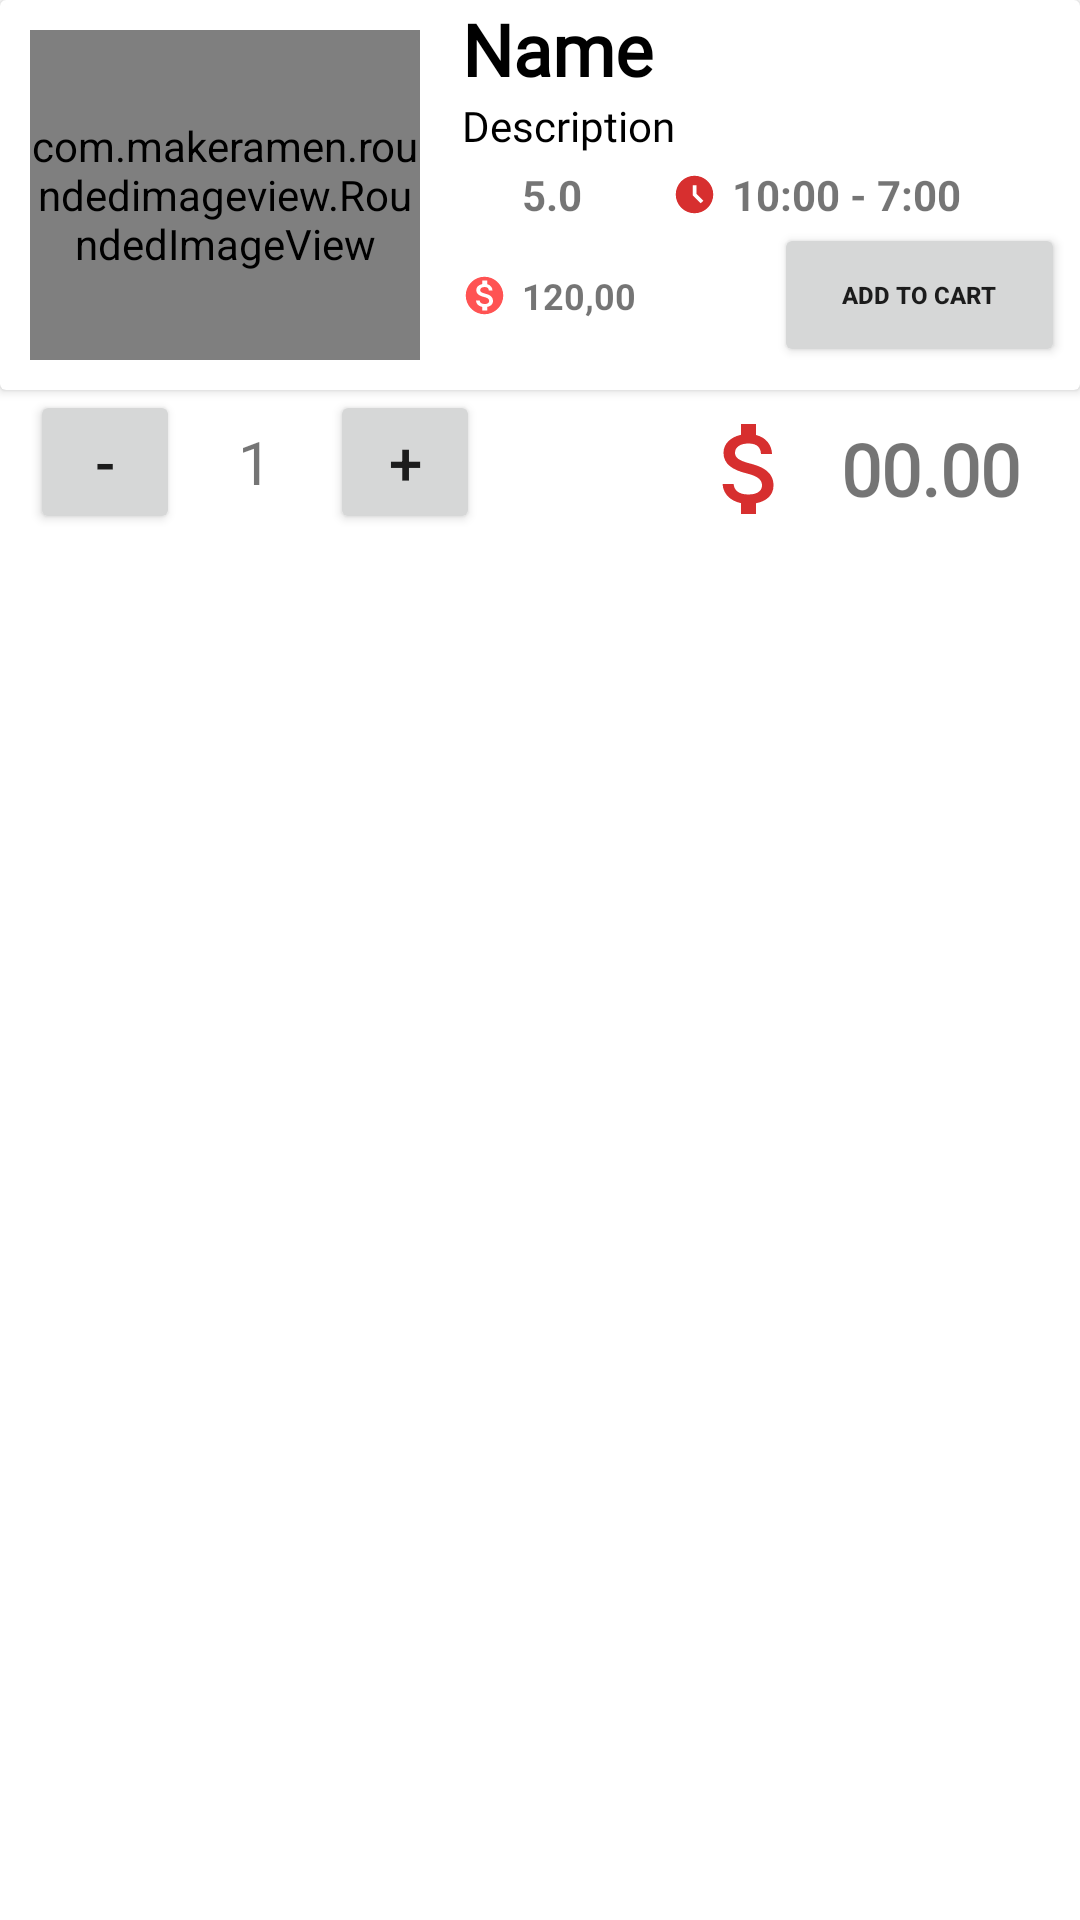

Write the Android layout XML for this screen, with the resource values it uses.
<!-- AndroidManifest.xml: application theme Theme.FoodDeliveryApp -->
<!-- res/layout/detailed_daily_meal_item.xml -->
<?xml version="1.0" encoding="utf-8"?>
<androidx.constraintlayout.widget.ConstraintLayout
        xmlns:android="http://schemas.android.com/apk/res/android"
        android:layout_width="match_parent"
        android:layout_height="190dp"
        android:layout_marginBottom="10dp"
        xmlns:app="http://schemas.android.com/apk/res-auto"
        android:orientation="vertical"
        >

    <androidx.cardview.widget.CardView
            android:layout_width="match_parent"
            android:layout_height="wrap_content"
            app:layout_constraintTop_toTopOf="parent"
            app:layout_constraintStart_toStartOf="parent"

            app:layout_constraintEnd_toEndOf="parent"
            android:id="@+id/cardView2"
            >

        <LinearLayout
                android:layout_width="match_parent"
                android:layout_height="match_parent"
                android:orientation="horizontal"
                >

            <com.makeramen.roundedimageview.RoundedImageView
                    android:id="@+id/detailed_img"
                    android:layout_width="130dp"
                    android:layout_height="110dp"
                    android:layout_margin="10dp"
                    android:src="@drawable/coffe"
                    android:scaleType="centerCrop"
                    app:riv_corner_radius="24dp"
                    />

            <LinearLayout
                    android:layout_width="match_parent"
                    android:layout_height="match_parent"
                    android:orientation="vertical"
                    android:layout_marginLeft="4dp"
                    >

                <androidx.constraintlayout.widget.ConstraintLayout
                        android:layout_width="match_parent"
                        android:layout_height="wrap_content"
                        >

                    <TextView
                            android:id="@+id/detailed_name"
                            android:layout_width="wrap_content"
                            android:layout_height="wrap_content"
                            android:fontFamily="@font/amarante"
                            android:maxLines="1"
                            android:singleLine="true"
                            android:text="Name"
                            android:textColor="@color/black"
                            android:textSize="24sp"
                            android:textStyle="bold"
                            app:layout_constraintStart_toStartOf="parent"
                            app:layout_constraintTop_toTopOf="parent"
                            app:layout_constraintBottom_toBottomOf="parent"
                            />

                    <ImageView
                            android:id="@+id/add2favourite"
                            android:layout_width="25dp"
                            android:layout_height="25dp"
                            android:src="@drawable/favorite_border"
                            app:layout_constraintEnd_toEndOf="parent"
                            app:layout_constraintStart_toEndOf="@+id/detailed_name"
                            app:layout_constraintBottom_toBottomOf="parent"
                            app:layout_constraintTop_toTopOf="parent"
                            app:layout_constraintHorizontal_bias="0.911"
                            />
                </androidx.constraintlayout.widget.ConstraintLayout>

                <TextView
                        android:id="@+id/detailed_des"
                        android:layout_width="wrap_content"
                        android:layout_height="wrap_content"
                        android:fontFamily="@font/amarante"
                        android:text="Description"
                        android:ellipsize="end"
                        android:maxLines="2"
                        android:textColor="@color/black"
                        android:singleLine="true"
                        />

                <LinearLayout
                        android:layout_width="match_parent"
                        android:layout_height="wrap_content"
                        android:orientation="horizontal"
                        android:layout_marginTop="4dp"
                        >

                    <ImageView
                            android:layout_width="15dp"
                            android:layout_height="15dp"
                            android:src="@drawable/star"
                            android:layout_marginTop="2dp"
                            />

                    <TextView
                            android:layout_width="wrap_content"
                            android:layout_height="wrap_content"
                            android:text="5.0"
                            android:layout_marginLeft="5dp"
                            android:textStyle="bold"
                            android:id="@+id/order_time"
                            />

                    <ImageView
                            android:src="@drawable/baseline_access_time_filled_24"
                            android:layout_width="15dp"
                            android:layout_height="15dp"
                            android:layout_marginLeft="30dp"
                            android:layout_marginTop="2dp"
                            />

                    <TextView
                            android:id="@+id/detailed_timing"
                            android:layout_width="wrap_content"
                            android:layout_height="wrap_content"
                            android:layout_marginLeft="5dp"
                            android:text="10:00 - 7:00"
                            android:textStyle="bold"
                            />


                </LinearLayout>

                <androidx.constraintlayout.widget.ConstraintLayout
                        android:layout_width="match_parent"
                        android:layout_height="wrap_content"
                        >

                    <ImageView
                            android:layout_width="15dp"
                            android:layout_height="15dp"
                            android:src="@drawable/baseline_monetization_on_24"
                            android:id="@+id/imageView6"
                            app:layout_constraintBottom_toBottomOf="parent"
                            app:layout_constraintStart_toStartOf="parent"
                            app:layout_constraintTop_toTopOf="parent"
                            app:tint="@color/purple_500"
                            />

                    <TextView
                            android:layout_width="wrap_content"
                            android:layout_height="wrap_content"
                            android:id="@+id/detailed_price"
                            android:textSize="12sp"
                            android:textStyle="bold"
                            android:text="120,00"
                            android:layout_marginLeft="5dp"

                            app:layout_constraintStart_toEndOf="@+id/imageView6"
                            app:layout_constraintBottom_toBottomOf="parent"
                            app:layout_constraintTop_toTopOf="parent"
                            />


                    <Button
                            android:id="@+id/add2cart"
                            android:layout_width="97dp"
                            android:layout_height="wrap_content"
                            android:text="Add to cart"
                            android:textSize="8sp"
                            android:textStyle="bold"
                            android:layout_marginRight="5dp"
                            app:layout_constraintTop_toTopOf="parent"
                            app:layout_constraintEnd_toEndOf="parent"
                            />

                </androidx.constraintlayout.widget.ConstraintLayout>

            </LinearLayout>

        </LinearLayout>

    </androidx.cardview.widget.CardView>

    <LinearLayout
            android:layout_width="match_parent"
            android:layout_height="wrap_content"
            app:layout_constraintStart_toStartOf="parent"
            app:layout_constraintEnd_toEndOf="parent"
            app:layout_constraintTop_toBottomOf="@+id/cardView2"
            >

        <Button
                android:id="@+id/decrementButton"
                android:layout_marginLeft="10dp"
                android:layout_width="50dp"
                android:layout_height="wrap_content"
                android:textSize="20sp"
                android:text="-"
                android:padding="10dp"
                />

        <TextView
                android:id="@+id/quantityEditText"
                android:layout_width="50dp"
                android:layout_height="wrap_content"
                android:textSize="20sp"
                android:gravity="center"
                android:text="1"
                android:inputType="number"
                android:padding="10dp"

                />

        <Button
                android:textSize="20sp"
                android:id="@+id/incrementButton"
                android:layout_width="50dp"
                android:layout_height="wrap_content"
                android:text="+"
                android:padding="10dp"

                />

        <androidx.constraintlayout.widget.ConstraintLayout
                android:layout_width="match_parent"
                android:layout_height="wrap_content"
                >

            <ImageView
                    android:layout_width="40dp"
                    android:layout_height="40dp"
                    android:src="@drawable/baseline_attach_money_24_dollar"
                    app:layout_constraintEnd_toStartOf="@+id/total_price"
                    app:layout_constraintTop_toTopOf="parent"
                    app:layout_constraintBottom_toBottomOf="parent"
                    />

            <TextView
                    android:layout_marginRight="10dp"
                    android:layout_width="wrap_content"
                    android:layout_height="wrap_content"
                    android:text="00.00"
                    android:textStyle="bold"
                    android:textSize="24sp"
                    android:fontFamily="@font/amarante"
                    android:id="@+id/total_price"
                    app:layout_constraintEnd_toEndOf="parent"
                    app:layout_constraintBottom_toBottomOf="parent"
                    app:layout_constraintTop_toTopOf="parent"
                    android:padding="10dp"

                    />

        </androidx.constraintlayout.widget.ConstraintLayout>

    </LinearLayout>

</androidx.constraintlayout.widget.ConstraintLayout>
<!-- resources referenced by this layout -->
<resources>
  <color name="black">#FF000000</color>
  <color name="purple_500">#FF5353</color>
  <!-- drawable baseline_access_time_filled_24 (drawable) -->
  <vector android:height="24dp" android:tint="#D72F2F"
      android:viewportHeight="24" android:viewportWidth="24"
      android:width="24dp" xmlns:android="http://schemas.android.com/apk/res/android">
      <path android:fillColor="@android:color/white" android:pathData="M11.99,2C6.47,2 2,6.48 2,12s4.47,10 9.99,10C17.52,22 22,17.52 22,12S17.52,2 11.99,2zM15.29,16.71L11,12.41V7h2v4.59l3.71,3.71L15.29,16.71z"/>
  </vector>
  <!-- drawable baseline_attach_money_24_dollar (drawable) -->
  <vector android:height="24dp" android:tint="#D72F2F"
      android:viewportHeight="24" android:viewportWidth="24"
      android:width="24dp" xmlns:android="http://schemas.android.com/apk/res/android">
      <path android:fillColor="@android:color/white" android:pathData="M11.8,10.9c-2.27,-0.59 -3,-1.2 -3,-2.15 0,-1.09 1.01,-1.85 2.7,-1.85 1.78,0 2.44,0.85 2.5,2.1h2.21c-0.07,-1.72 -1.12,-3.3 -3.21,-3.81V3h-3v2.16c-1.94,0.42 -3.5,1.68 -3.5,3.61 0,2.31 1.91,3.46 4.7,4.13 2.5,0.6 3,1.48 3,2.41 0,0.69 -0.49,1.79 -2.7,1.79 -2.06,0 -2.87,-0.92 -2.98,-2.1h-2.2c0.12,2.19 1.76,3.42 3.68,3.83V21h3v-2.15c1.95,-0.37 3.5,-1.5 3.5,-3.55 0,-2.84 -2.43,-3.81 -4.7,-4.4z"/>
  </vector>
  <!-- drawable baseline_monetization_on_24 (drawable) -->
  <vector android:height="24dp" android:tint="#D72F2F"
      android:viewportHeight="24" android:viewportWidth="24"
      android:width="24dp" xmlns:android="http://schemas.android.com/apk/res/android">
      <path android:fillColor="@android:color/white" android:pathData="M12,2C6.48,2 2,6.48 2,12s4.48,10 10,10 10,-4.48 10,-10S17.52,2 12,2zM13.41,18.09L13.41,20h-2.67v-1.93c-1.71,-0.36 -3.16,-1.46 -3.27,-3.4h1.96c0.1,1.05 0.82,1.87 2.65,1.87 1.96,0 2.4,-0.98 2.4,-1.59 0,-0.83 -0.44,-1.61 -2.67,-2.14 -2.48,-0.6 -4.18,-1.62 -4.18,-3.67 0,-1.72 1.39,-2.84 3.11,-3.21L10.74,4h2.67v1.95c1.86,0.45 2.79,1.86 2.85,3.39L14.3,9.34c-0.05,-1.11 -0.64,-1.87 -2.22,-1.87 -1.5,0 -2.4,0.68 -2.4,1.64 0,0.84 0.65,1.39 2.67,1.91s4.18,1.39 4.18,3.91c-0.01,1.83 -1.38,2.83 -3.12,3.16z"/>
  </vector>
  <style name="Theme.FoodDeliveryApp" parent="Theme.MaterialComponents.DayNight.NoActionBar">
          
          <item name="colorPrimary">@color/purple_500</item>
          <item name="colorPrimaryVariant">@color/purple_700</item>
          <item name="colorOnPrimary">@color/white</item>
          
          <item name="colorSecondary">@color/teal_200</item>
          <item name="colorSecondaryVariant">@color/teal_700</item>
          <item name="colorOnSecondary">@color/black</item>
          
          <item name="android:statusBarColor">?attr/colorPrimaryVariant</item>
          
      </style>
  <color name="purple_700">#FF5353</color>
  <color name="white">#FFFFFFFF</color>
  <color name="teal_200">#FF03DAC5</color>
  <color name="teal_700">#FF018786</color>
</resources>
